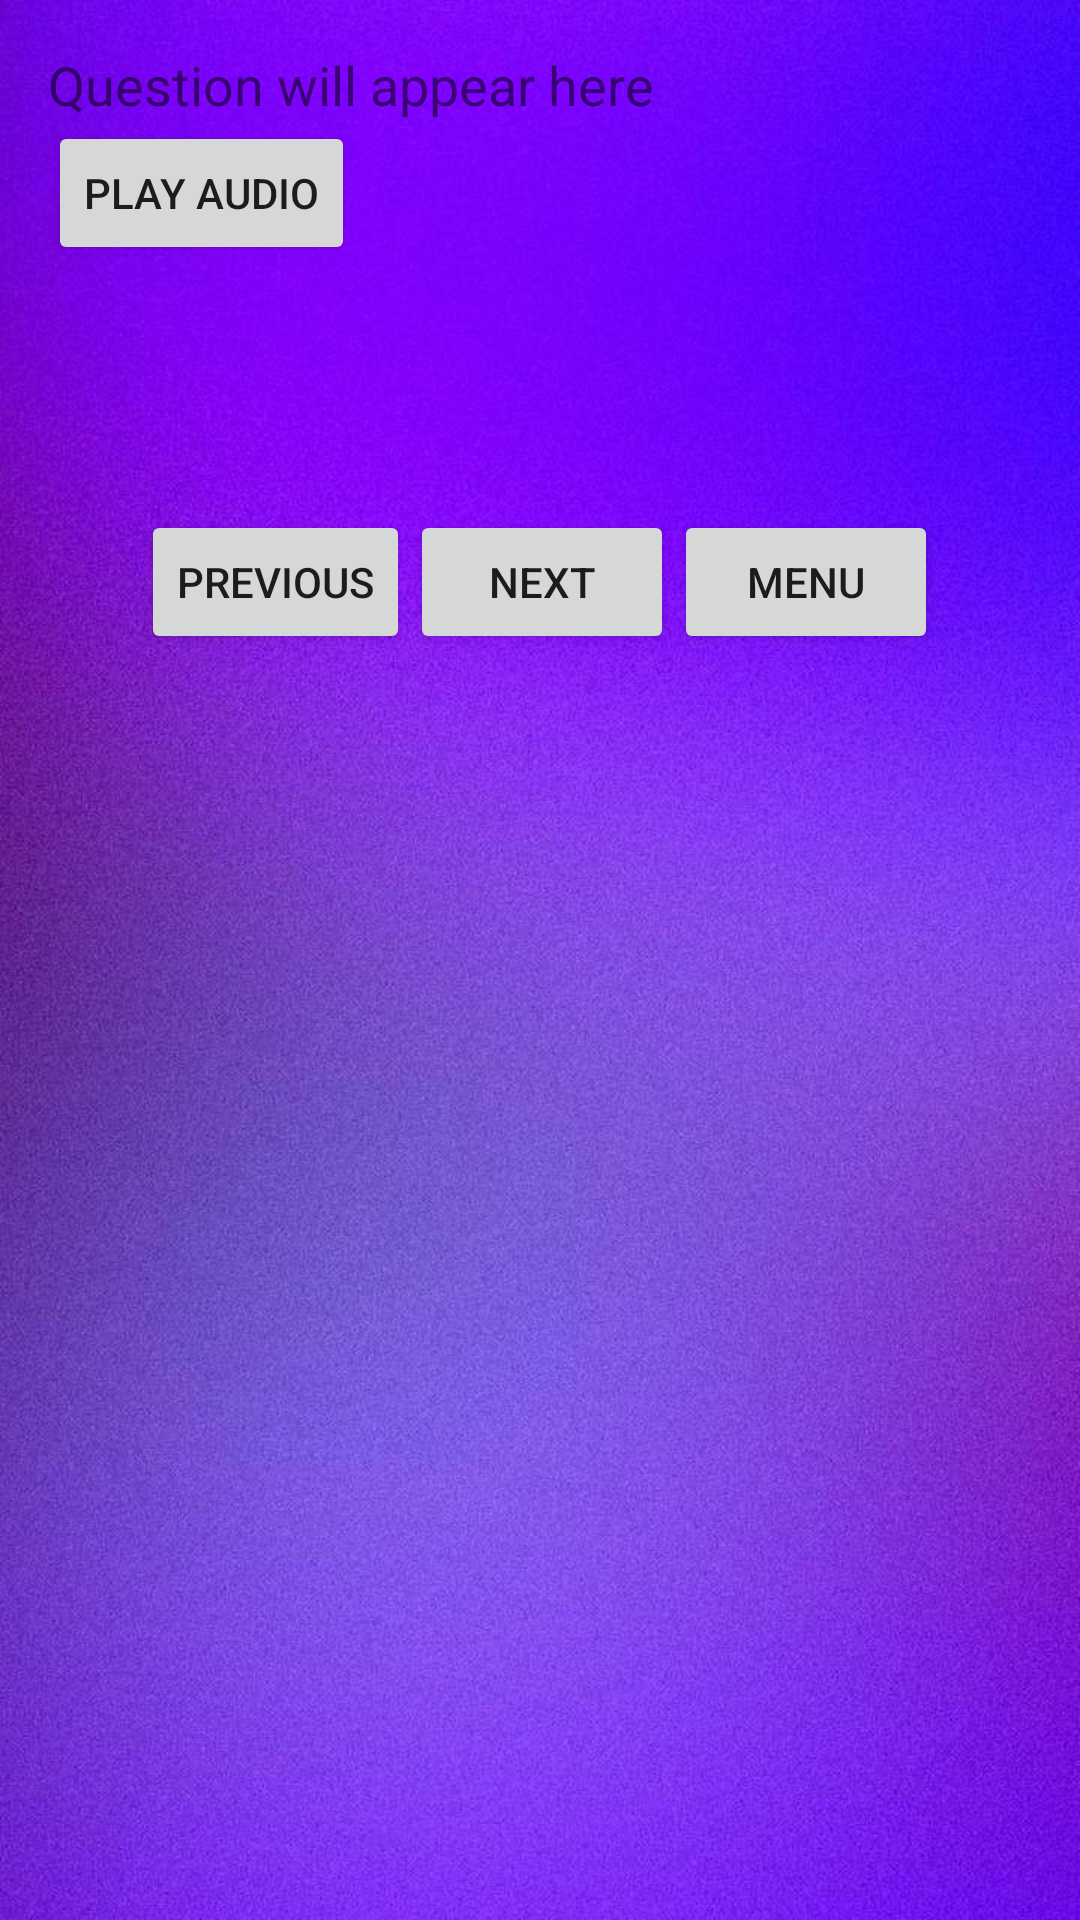

The Android layout XML behind this screen, and the referenced resources:
<!-- AndroidManifest.xml: application theme Theme.Java -->
<!-- res/layout/activity_quiz.xml -->
<?xml version="1.0" encoding="utf-8"?>
<FrameLayout xmlns:android="http://schemas.android.com/apk/res/android"
    android:layout_width="match_parent"
    android:layout_height="match_parent">

    
    <ImageView
        android:id="@+id/myImageView"
        android:layout_width="match_parent"
        android:layout_height="match_parent"
        android:contentDescription="@string/level_path_description"
        android:scaleType="fitXY"
        android:src="@drawable/bg" />

    
    <LinearLayout
        android:layout_width="match_parent"
        android:layout_height="match_parent"
        android:orientation="vertical"
        android:padding="16dp">

        <TextView
            android:id="@+id/questionTextView"
            android:layout_width="wrap_content"
            android:layout_height="wrap_content"
            android:text="Question will appear here"
            android:textSize="18sp" />

        <Button
            android:id="@+id/playAudioButton"
            android:layout_width="wrap_content"
            android:layout_height="wrap_content"
            android:text="Play Audio" />

        <LinearLayout
            android:id="@+id/optionsContainer"
            android:layout_width="match_parent"
            android:layout_height="wrap_content"
            android:orientation="vertical"
            android:layout_marginTop="20dp">
            
        </LinearLayout>

        <TextView
            android:id="@+id/resultTextView"
            android:layout_width="wrap_content"
            android:layout_height="wrap_content"
            android:text=""
            android:textSize="16sp"
            android:layout_marginTop="20dp" />

        <LinearLayout
            android:layout_width="match_parent"
            android:layout_height="wrap_content"
            android:orientation="horizontal"
            android:layout_gravity="center_horizontal"
            android:gravity="center"
            android:layout_marginTop="20dp">

            <Button
                android:id="@+id/previousButton"
                android:layout_width="wrap_content"
                android:layout_height="wrap_content"
                android:text="Previous" />

            <Button
                android:id="@+id/nextButton"
                android:layout_width="wrap_content"
                android:layout_height="wrap_content"
                android:text="Next" />

            <Button
                android:id="@+id/menuButton"
                android:layout_width="wrap_content"
                android:layout_height="wrap_content"
                android:text="Menu" />
        </LinearLayout>
    </LinearLayout>
</FrameLayout>
<!-- resources referenced by this layout -->
<resources>
  <!-- drawable bg: jpeg bitmap (drawable, 122629 bytes) -->
  <string name="level_path_description">Description of the level path image</string>
  <style name="Theme.Java" parent="Theme.MaterialComponents.DayNight.DarkActionBar">
          
          <item name="colorPrimary">@color/lavender</item>
          <item name="colorPrimaryVariant">@color/lavender</item>
          <item name="colorOnPrimary">@color/white</item>
          
          <item name="colorSecondary">@color/teal_200</item>
          <item name="colorSecondaryVariant">@color/teal_700</item>
          <item name="colorOnSecondary">@color/black</item>
          
          
          <item name="android:windowFullscreen">true</item>
      </style>
  <color name="lavender">#8692f7</color>
  <color name="white">#FFFFFFFF</color>
  <color name="teal_200">#FF03DAC5</color>
  <color name="teal_700">#FF018786</color>
  <color name="black">#FF000000</color>
</resources>
